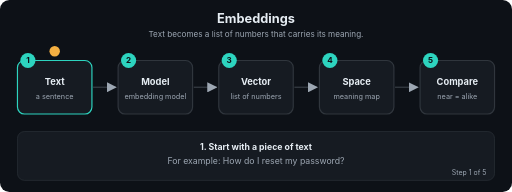
t = 0.00 s
t = 1.69 s: frame unchanged from t = 0.00 s, image omitted
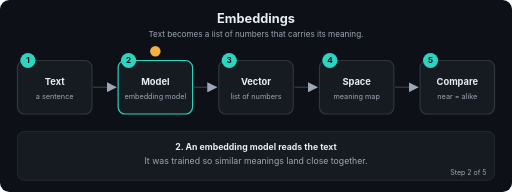
t = 3.24 s
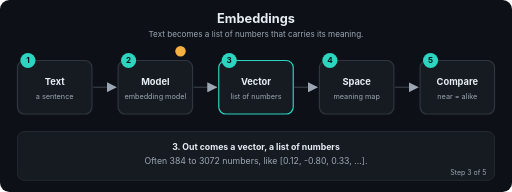
t = 5.01 s
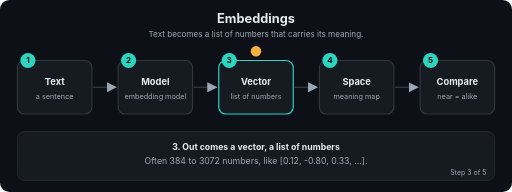
t = 6.71 s
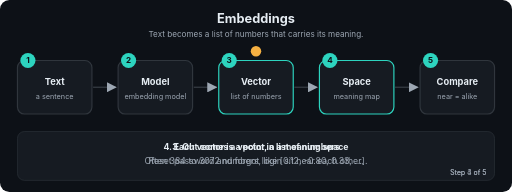
t = 7.20 s

The animated SVG that drew these frames (rendered in a browser with its animation timeline set to each time). Animation: 22 SMIL elements (animate=22); frames cover the first 7.20 s, repeats indefinitely.

<svg xmlns="http://www.w3.org/2000/svg" viewBox="0 0 880 330" width="880" height="330" role="img" aria-labelledby="t d" font-family="-apple-system,Segoe UI,Helvetica,Arial,sans-serif">
<title id="t">Embeddings</title>
<desc id="d">Text becomes a list of numbers that carries its meaning.</desc>
<defs><marker id="ah" viewBox="0 0 10 10" refX="9" refY="5" markerWidth="7" markerHeight="7" orient="auto"><path d="M0,0 L10,5 L0,10 z" fill="#9DA7B3"/></marker></defs>
<rect width="880" height="330" rx="16" fill="#0D1117"/>
<text x="440.0" y="40" font-size="22" fill="#E6EDF3" font-weight="700" text-anchor="middle">Embeddings</text>
<text x="440.0" y="64" font-size="14" fill="#9DA7B3" font-weight="400" text-anchor="middle">Text becomes a list of numbers that carries its meaning.</text>
<line x1="160" y1="150" x2="199" y2="150" stroke="#30363D" stroke-width="2.5" marker-end="url(#ah)"/>
<line x1="333" y1="150" x2="372" y2="150" stroke="#30363D" stroke-width="2.5" marker-end="url(#ah)"/>
<line x1="506" y1="150" x2="545" y2="150" stroke="#30363D" stroke-width="2.5" marker-end="url(#ah)"/>
<line x1="679" y1="150" x2="718" y2="150" stroke="#30363D" stroke-width="2.5" marker-end="url(#ah)"/>
<rect x="30" y="104" width="128" height="92" rx="12" fill="#161B22" stroke="#30363D" stroke-width="2"><animate attributeName="stroke" dur="12.0s" repeatCount="indefinite" keyTimes="0;0.2;0.212;1" values="#2DD4BF;#2DD4BF;#30363D;#30363D"/></rect>
<circle cx="48" cy="104" r="13" fill="#2DD4BF"/><text x="48" y="109" font-size="14" fill="#0D1117" font-weight="700" text-anchor="middle">1</text>
<text x="94" y="146" font-size="16" fill="#E6EDF3" font-weight="700" text-anchor="middle">Text</text>
<text x="94" y="170" font-size="12.5" fill="#9DA7B3" font-weight="400" text-anchor="middle">a sentence</text>
<rect x="203" y="104" width="128" height="92" rx="12" fill="#161B22" stroke="#30363D" stroke-width="2"><animate attributeName="stroke" dur="12.0s" repeatCount="indefinite" keyTimes="0;0.188;0.2;0.4;0.412;1" values="#30363D;#30363D;#2DD4BF;#2DD4BF;#30363D;#30363D"/></rect>
<circle cx="221" cy="104" r="13" fill="#2DD4BF"/><text x="221" y="109" font-size="14" fill="#0D1117" font-weight="700" text-anchor="middle">2</text>
<text x="267" y="146" font-size="16" fill="#E6EDF3" font-weight="700" text-anchor="middle">Model</text>
<text x="267" y="170" font-size="12.5" fill="#9DA7B3" font-weight="400" text-anchor="middle">embedding model</text>
<rect x="376" y="104" width="128" height="92" rx="12" fill="#161B22" stroke="#30363D" stroke-width="2"><animate attributeName="stroke" dur="12.0s" repeatCount="indefinite" keyTimes="0;0.388;0.4;0.6;0.612;1" values="#30363D;#30363D;#2DD4BF;#2DD4BF;#30363D;#30363D"/></rect>
<circle cx="394" cy="104" r="13" fill="#2DD4BF"/><text x="394" y="109" font-size="14" fill="#0D1117" font-weight="700" text-anchor="middle">3</text>
<text x="440" y="146" font-size="16" fill="#E6EDF3" font-weight="700" text-anchor="middle">Vector</text>
<text x="440" y="170" font-size="12.5" fill="#9DA7B3" font-weight="400" text-anchor="middle">list of numbers</text>
<rect x="549" y="104" width="128" height="92" rx="12" fill="#161B22" stroke="#30363D" stroke-width="2"><animate attributeName="stroke" dur="12.0s" repeatCount="indefinite" keyTimes="0;0.588;0.6;0.8;0.812;1" values="#30363D;#30363D;#2DD4BF;#2DD4BF;#30363D;#30363D"/></rect>
<circle cx="567" cy="104" r="13" fill="#2DD4BF"/><text x="567" y="109" font-size="14" fill="#0D1117" font-weight="700" text-anchor="middle">4</text>
<text x="613" y="146" font-size="16" fill="#E6EDF3" font-weight="700" text-anchor="middle">Space</text>
<text x="613" y="170" font-size="12.5" fill="#9DA7B3" font-weight="400" text-anchor="middle">meaning map</text>
<rect x="722" y="104" width="128" height="92" rx="12" fill="#161B22" stroke="#30363D" stroke-width="2"><animate attributeName="stroke" dur="12.0s" repeatCount="indefinite" keyTimes="0;0.788;0.8;1.0" values="#30363D;#30363D;#2DD4BF;#2DD4BF"/></rect>
<circle cx="740" cy="104" r="13" fill="#2DD4BF"/><text x="740" y="109" font-size="14" fill="#0D1117" font-weight="700" text-anchor="middle">5</text>
<text x="786" y="146" font-size="16" fill="#E6EDF3" font-weight="700" text-anchor="middle">Compare</text>
<text x="786" y="170" font-size="12.5" fill="#9DA7B3" font-weight="400" text-anchor="middle">near = alike</text>
<circle r="9" fill="#F5B042" cx="94" cy="88"><animate attributeName="cx" dur="12.0s" repeatCount="indefinite" keyTimes="0.0;0.01;0.2;0.27;0.4;0.47;0.6;0.67;0.8;0.87;1.0" values="94;94;94;267;267;440;440;613;613;786;786"/><animate attributeName="cy" dur="12.0s" repeatCount="indefinite" keyTimes="0.0;0.01;0.2;0.27;0.4;0.47;0.6;0.67;0.8;0.87;1.0" values="88;88;88;88;88;88;88;88;88;88;88"/></circle>
<rect x="30" y="226" width="820" height="84" rx="12" fill="#161B22" stroke="#30363D"/>
<text x="440.0" y="258" font-size="15" fill="#E6EDF3" font-weight="700" text-anchor="middle" opacity="0">1. Start with a piece of text<animate attributeName="opacity" dur="12.0s" repeatCount="indefinite" keyTimes="0;0.2;0.212;1" values="1;1;0;0"/></text>
<text x="440.0" y="282" font-size="15" fill="#9DA7B3" font-weight="400" text-anchor="middle" opacity="0">For example: How do I reset my password?<animate attributeName="opacity" dur="12.0s" repeatCount="indefinite" keyTimes="0;0.2;0.212;1" values="1;1;0;0"/></text>
<text x="836" y="300" font-size="12" fill="#9DA7B3" text-anchor="end" opacity="0">Step 1 of 5<animate attributeName="opacity" dur="12.0s" repeatCount="indefinite" keyTimes="0;0.2;0.212;1" values="1;1;0;0"/></text>
<text x="440.0" y="258" font-size="15" fill="#E6EDF3" font-weight="700" text-anchor="middle" opacity="0">2. An embedding model reads the text<animate attributeName="opacity" dur="12.0s" repeatCount="indefinite" keyTimes="0;0.188;0.2;0.4;0.412;1" values="0;0;1;1;0;0"/></text>
<text x="440.0" y="282" font-size="15" fill="#9DA7B3" font-weight="400" text-anchor="middle" opacity="0">It was trained so similar meanings land close together.<animate attributeName="opacity" dur="12.0s" repeatCount="indefinite" keyTimes="0;0.188;0.2;0.4;0.412;1" values="0;0;1;1;0;0"/></text>
<text x="836" y="300" font-size="12" fill="#9DA7B3" text-anchor="end" opacity="0">Step 2 of 5<animate attributeName="opacity" dur="12.0s" repeatCount="indefinite" keyTimes="0;0.188;0.2;0.4;0.412;1" values="0;0;1;1;0;0"/></text>
<text x="440.0" y="258" font-size="15" fill="#E6EDF3" font-weight="700" text-anchor="middle" opacity="0">3. Out comes a vector, a list of numbers<animate attributeName="opacity" dur="12.0s" repeatCount="indefinite" keyTimes="0;0.388;0.4;0.6;0.612;1" values="0;0;1;1;0;0"/></text>
<text x="440.0" y="282" font-size="15" fill="#9DA7B3" font-weight="400" text-anchor="middle" opacity="0">Often 384 to 3072 numbers, like [0.12, -0.80, 0.33, ...].<animate attributeName="opacity" dur="12.0s" repeatCount="indefinite" keyTimes="0;0.388;0.4;0.6;0.612;1" values="0;0;1;1;0;0"/></text>
<text x="836" y="300" font-size="12" fill="#9DA7B3" text-anchor="end" opacity="0">Step 3 of 5<animate attributeName="opacity" dur="12.0s" repeatCount="indefinite" keyTimes="0;0.388;0.4;0.6;0.612;1" values="0;0;1;1;0;0"/></text>
<text x="440.0" y="258" font-size="15" fill="#E6EDF3" font-weight="700" text-anchor="middle" opacity="0">4. Each vector is a point in a meaning space<animate attributeName="opacity" dur="12.0s" repeatCount="indefinite" keyTimes="0;0.588;0.6;0.8;0.812;1" values="0;0;1;1;0;0"/></text>
<text x="440.0" y="282" font-size="15" fill="#9DA7B3" font-weight="400" text-anchor="middle" opacity="0">Reset password and forgot login sit near each other.<animate attributeName="opacity" dur="12.0s" repeatCount="indefinite" keyTimes="0;0.588;0.6;0.8;0.812;1" values="0;0;1;1;0;0"/></text>
<text x="836" y="300" font-size="12" fill="#9DA7B3" text-anchor="end" opacity="0">Step 4 of 5<animate attributeName="opacity" dur="12.0s" repeatCount="indefinite" keyTimes="0;0.588;0.6;0.8;0.812;1" values="0;0;1;1;0;0"/></text>
<text x="440.0" y="258" font-size="15" fill="#E6EDF3" font-weight="700" text-anchor="middle" opacity="0">5. Close points mean similar meaning<animate attributeName="opacity" dur="12.0s" repeatCount="indefinite" keyTimes="0;0.788;0.8;1.0" values="0;0;1;1"/></text>
<text x="440.0" y="282" font-size="15" fill="#9DA7B3" font-weight="400" text-anchor="middle" opacity="0">Search finds the points nearest to your question.<animate attributeName="opacity" dur="12.0s" repeatCount="indefinite" keyTimes="0;0.788;0.8;1.0" values="0;0;1;1"/></text>
<text x="836" y="300" font-size="12" fill="#9DA7B3" text-anchor="end" opacity="0">Step 5 of 5<animate attributeName="opacity" dur="12.0s" repeatCount="indefinite" keyTimes="0;0.788;0.8;1.0" values="0;0;1;1"/></text>
</svg>
